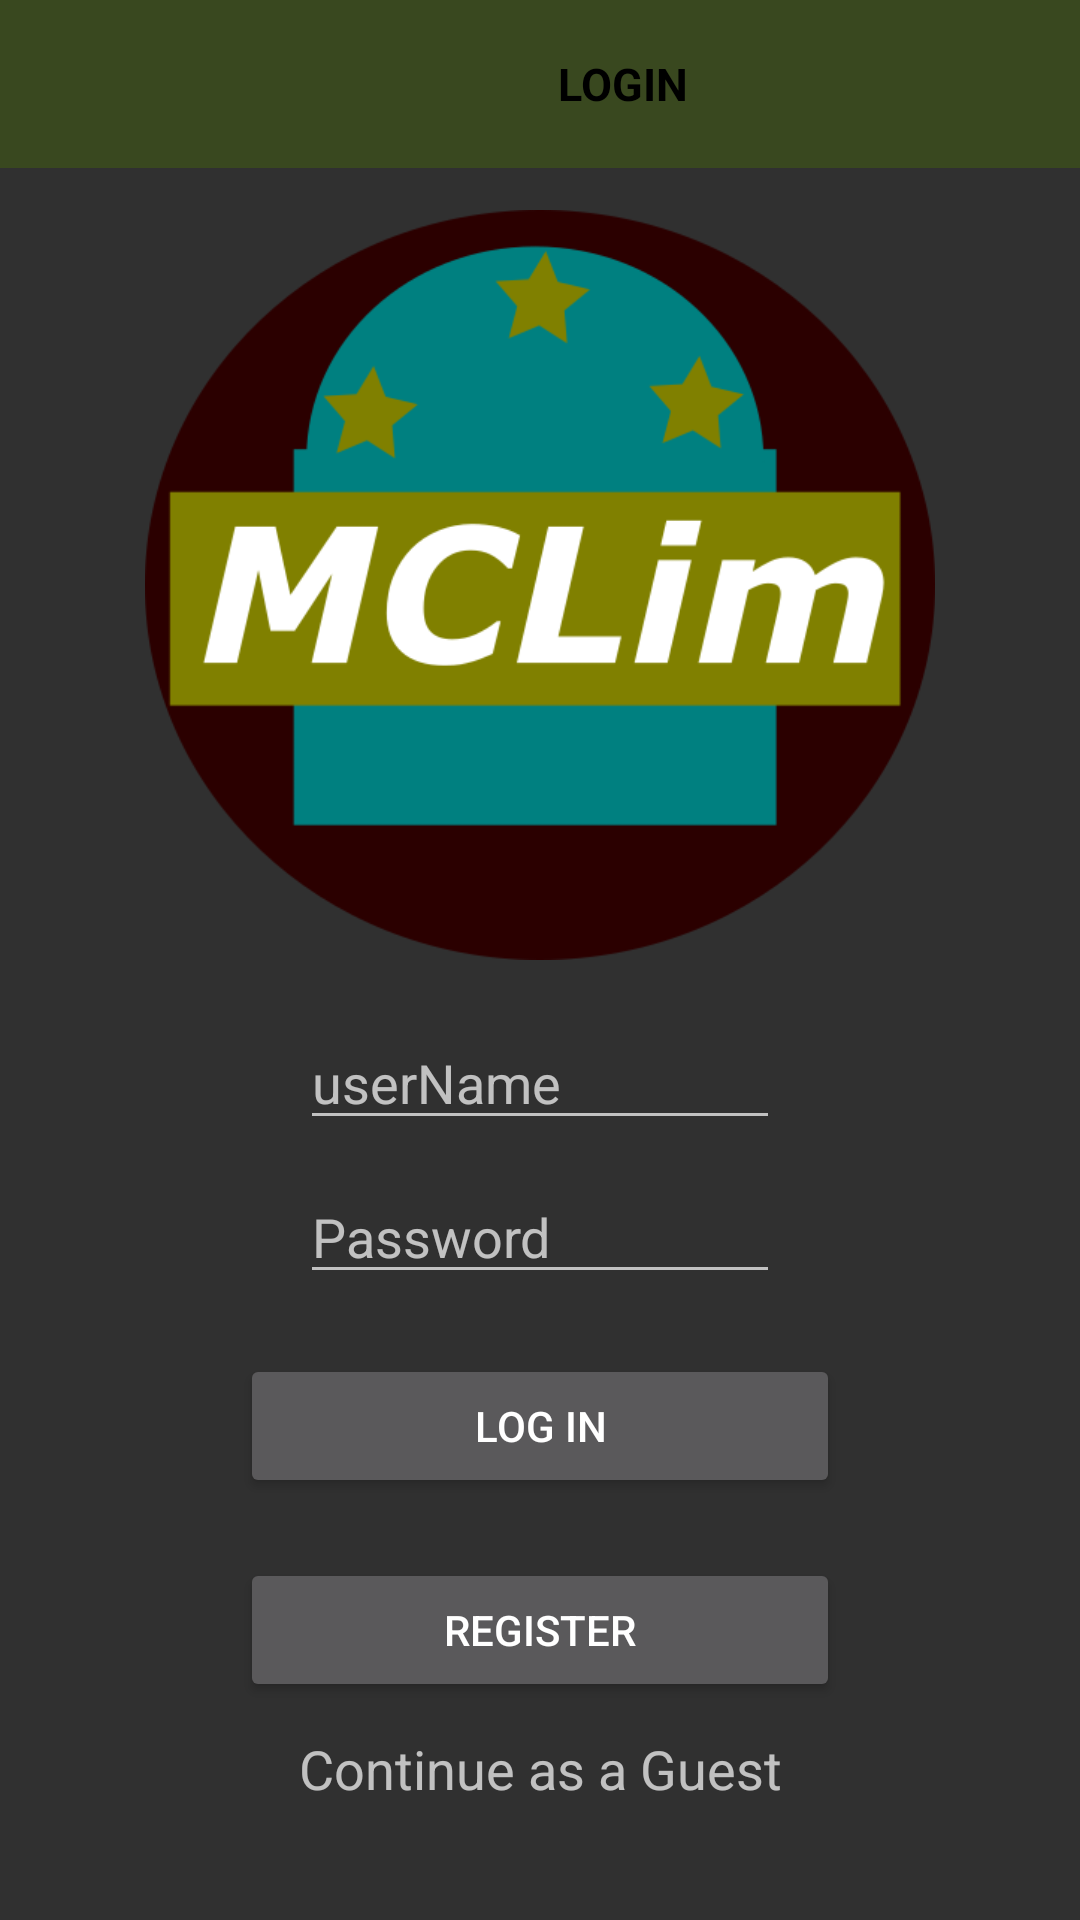

Produce the Android XML layout that renders to this screen, including the resource entries it uses.
<!-- AndroidManifest.xml: application theme Theme.AppCompat.NoActionBar -->
<!-- res/layout/activity_login.xml -->
<?xml version="1.0" encoding="utf-8"?>
<RelativeLayout
    xmlns:android="http://schemas.android.com/apk/res/android"
    xmlns:app="http://schemas.android.com/apk/res-auto"
    android:layout_width="match_parent"
    android:layout_height="match_parent"
    xmlns:tools="http://schemas.android.com/tools"
    tools:context=".ui.login.LoginActivity"
    tools:deviceIds="wear">
    <androidx.appcompat.widget.Toolbar
        android:id="@+id/profileToolbar"
        android:layout_width="match_parent"
        android:layout_height="?attr/actionBarSize"
        android:background="@color/greenOlive">

        <ImageView
            android:id="@+id/imageMenuLogin"
            android:clickable="true"
            android:layout_width="30dp"
            android:layout_height="30dp"
            android:layout_marginStart="10dp"
            android:layout_gravity="left"
            android:src="@drawable/back_arrow"
            android:contentDescription="@string/back"
            app:tint="@color/white" />

        <TextView
            android:id="@+id/textTitle"
            android:layout_width="match_parent"
            android:layout_height="wrap_content"
            android:layout_marginStart="15dp"
            android:contentDescription="@string/screen_title"
            android:textColor="@color/black"
            android:text="LOGIN"
            android:textAlignment="center"
            android:textSize="15sp"
            android:textStyle="bold" />


    </androidx.appcompat.widget.Toolbar>


    <ImageView
        android:id="@+id/imageView3"
        android:layout_width="280dp"
        android:layout_height="250dp"
        android:layout_centerHorizontal="true"
        android:layout_marginTop="70dp"
        app:layout_constraintEnd_toEndOf="parent"
        app:layout_constraintHorizontal_bias="0.497"
        app:layout_constraintStart_toStartOf="parent"
        app:layout_constraintTop_toTopOf="parent"
        app:srcCompat="@drawable/mylogo" />


    <EditText
        android:id="@+id/editTextUserNameLogin"
        android:layout_width="200dp"
        android:layout_height="40dp"
        android:layout_below="@+id/imageView3"
        android:layout_centerHorizontal="true"
        android:layout_marginStart="100dp"
        android:layout_marginTop="20dp"
        android:layout_marginEnd="100dp"
        android:hint="userName"
        android:inputType="text"
        app:layout_constraintTop_toBottomOf="@+id/imageView3" />

    <EditText
        android:id="@+id/editTextPasswordLogin"
        android:layout_width="200dp"
        android:layout_height="wrap_content"
        android:layout_below="@+id/editTextUserNameLogin"
        android:layout_centerHorizontal="true"
        android:layout_marginStart="100dp"
        android:layout_marginTop="10dp"
        android:layout_marginEnd="100dp"
        android:ems="10"
        android:hint="@string/menu_login_password"
        android:inputType="textPassword"
        app:layout_constraintTop_toBottomOf="@+id/editTextUserNameLogin" />

    <Button
        android:id="@+id/loginButton"
        android:layout_width="400dp"
        android:layout_height="wrap_content"
        android:layout_marginStart="80dp"
        android:layout_marginTop="20dp"
        android:layout_marginEnd="80dp"
        android:layout_centerHorizontal="true"
        android:layout_below="@+id/editTextPasswordLogin"
        android:text="@string/menu_login"
        app:layout_constraintEnd_toEndOf="parent"
        app:layout_constraintStart_toStartOf="parent"
        app:layout_constraintTop_toBottomOf="@+id/editTextPasswordLogin" />

    <Button
        android:id="@+id/registerButton"
        android:layout_width="400dp"
        android:layout_height="wrap_content"
        android:layout_marginStart="80dp"
        android:layout_marginTop="20dp"
        android:layout_marginEnd="80dp"
        android:layout_below="@+id/loginButton"
        android:layout_centerHorizontal="true"
        android:text="@string/menu_register"
        app:layout_constraintEnd_toEndOf="parent"
        app:layout_constraintStart_toStartOf="parent"
        app:layout_constraintTop_toBottomOf="@+id/loginButton" />

    <TextView
        android:id="@+id/textViewGuest"
        android:layout_width="match_parent"
        android:layout_height="wrap_content"
        android:layout_below="@+id/registerButton"
        android:layout_alignParentBottom="true"
        android:layout_marginTop="10dp"
        android:clickable="true"
        android:text="@string/GuestLogin"
        android:textAlignment="center"
        android:textAppearance="@style/Base.TextAppearance.AppCompat.Medium"
        android:visibility="visible"
        app:layout_constraintBottom_toBottomOf="parent"
        app:layout_constraintTop_toBottomOf="@+id/registerButton" />

    <ProgressBar
        android:id="@+id/progressBar"
        android:layout_width="3dp"
        android:layout_height="0dp"
        android:layout_centerHorizontal="true"
        android:layout_centerVertical="true"
        android:layout_marginBottom="88dp"
        android:visibility="gone"
        app:layout_constraintBottom_toTopOf="@+id/imageView3"
        app:layout_constraintEnd_toEndOf="parent"
        app:layout_constraintStart_toStartOf="parent"
        app:layout_constraintTop_toTopOf="parent" />

</RelativeLayout>
<!-- resources referenced by this layout -->
<resources>
  <color name="black">#FF000000</color>
  <color name="greenOlive">#39481f</color>
  <color name="white">#FFFFFFFF</color>
  <!-- drawable mylogo: png bitmap (drawable, 28328 bytes) -->
  <string name="GuestLogin">Continue as a Guest</string>
  <string name="back">back_button</string>
  <string name="menu_login">Log In</string>
  <string name="menu_login_password">Password</string>
  <string name="menu_register">Register</string>
  <string name="screen_title">Screen Title</string>
</resources>
